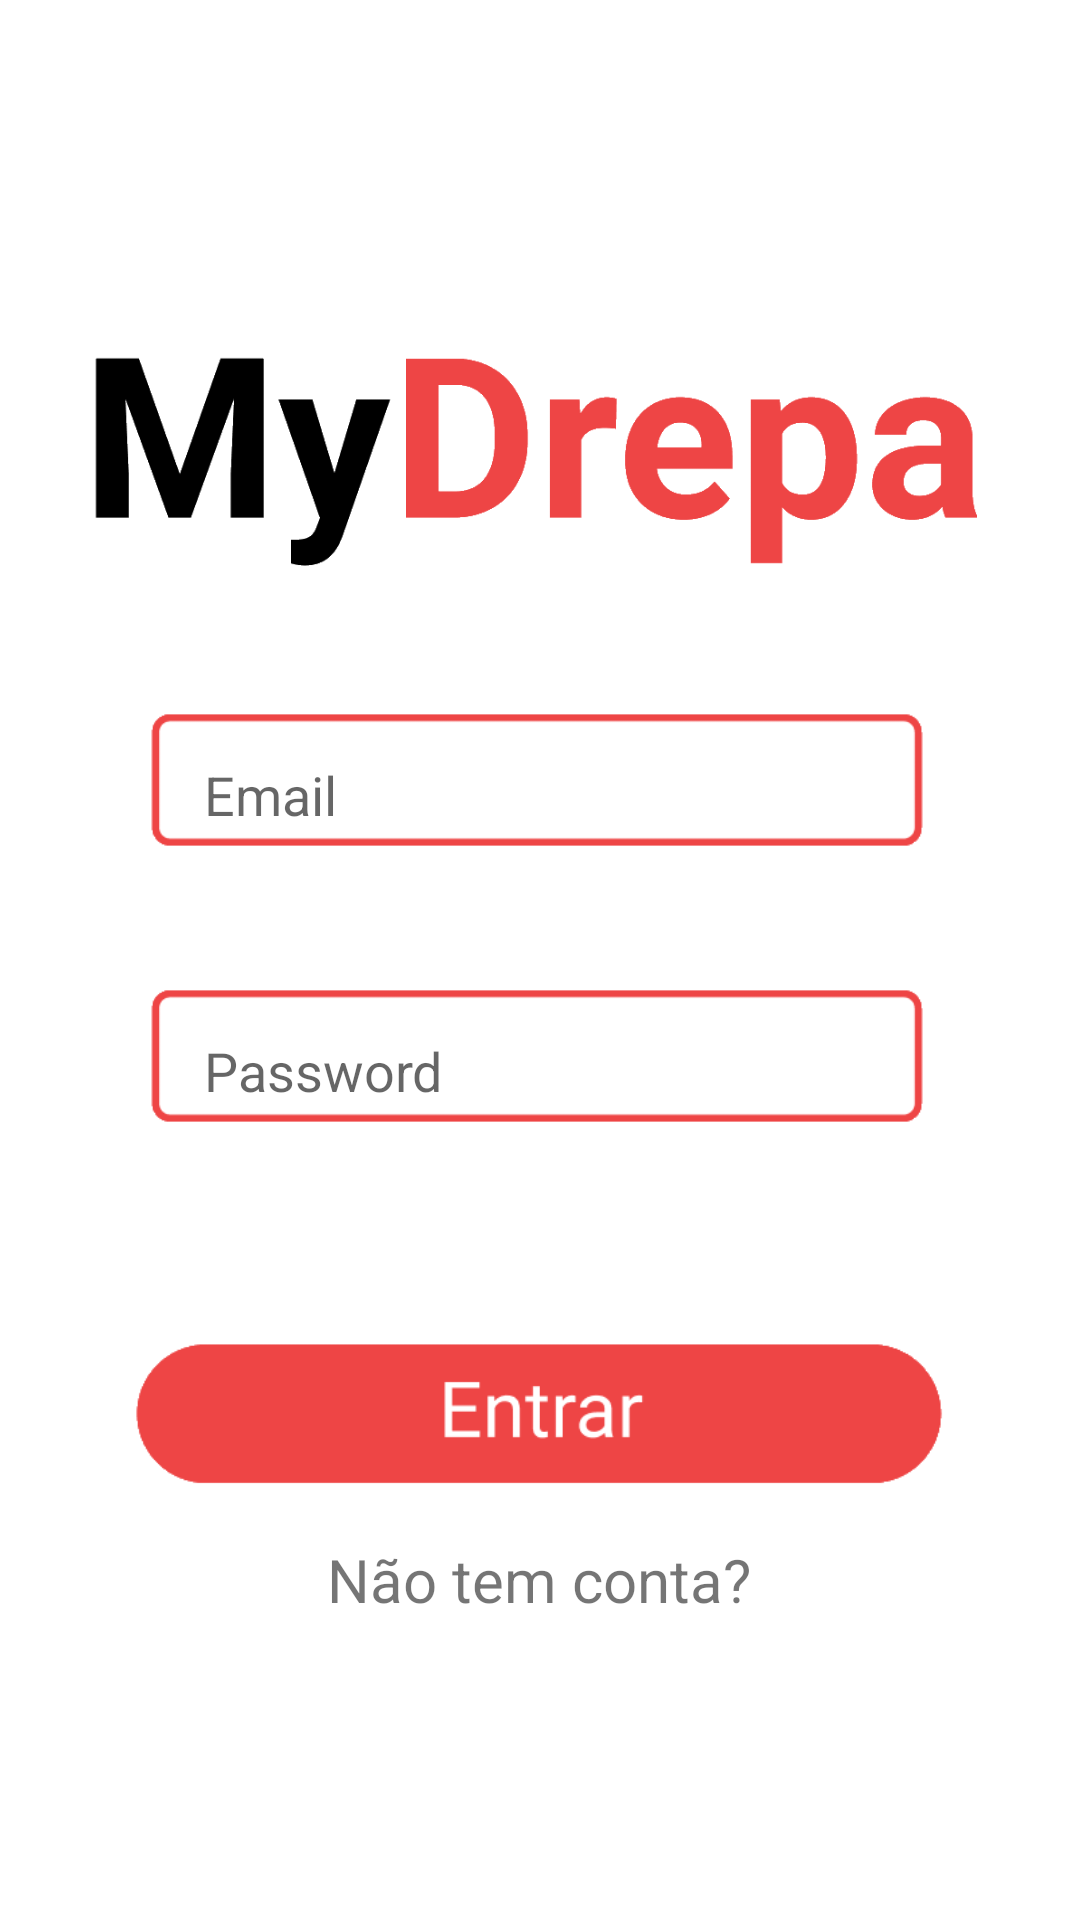

Reconstruct the res/layout file that produces this screen, plus the resources it refers to.
<!-- AndroidManifest.xml: application theme Theme.MyDrepa -->
<!-- res/layout/activity_main.xml -->
<?xml version="1.0" encoding="utf-8"?>
<androidx.constraintlayout.widget.ConstraintLayout xmlns:android="http://schemas.android.com/apk/res/android"
    xmlns:app="http://schemas.android.com/apk/res-auto"
    xmlns:tools="http://schemas.android.com/tools"
    android:layout_width="match_parent"
    android:layout_height="match_parent"
    android:backgroundTint="@android:color/white"
    tools:context=".MainActivity">

    <ImageView
        android:id="@+id/imageView"
        android:layout_width="324dp"
        android:layout_height="229dp"
        android:layout_marginTop="36dp"
        app:layout_constraintEnd_toEndOf="parent"
        app:layout_constraintHorizontal_bias="0.494"
        app:layout_constraintStart_toStartOf="parent"
        app:layout_constraintTop_toTopOf="parent"
        app:srcCompat="@drawable/logomydrepa" />

    <ImageView
        android:id="@+id/imageView2"
        android:layout_width="266dp"
        android:layout_height="136dp"
        android:layout_marginBottom="312dp"
        app:layout_constraintBottom_toBottomOf="parent"
        app:layout_constraintEnd_toEndOf="parent"
        app:layout_constraintHorizontal_bias="0.496"
        app:layout_constraintStart_toStartOf="parent"
        app:srcCompat="@drawable/textbox" />

    <ImageView
        android:id="@+id/imageView3"
        android:layout_width="266dp"
        android:layout_height="136dp"
        android:layout_marginBottom="220dp"
        app:layout_constraintBottom_toBottomOf="parent"
        app:layout_constraintEnd_toEndOf="parent"
        app:layout_constraintHorizontal_bias="0.496"
        app:layout_constraintStart_toStartOf="parent"
        app:srcCompat="@drawable/textbox" />

    <EditText
        android:id="@+id/txtPassword"
        android:layout_width="wrap_content"
        android:layout_height="wrap_content"
        android:layout_marginBottom="264dp"
        android:backgroundTint="@android:color/white"
        android:ems="11"
        android:hint="Password"
        android:inputType="textPassword"
        app:layout_constraintBottom_toBottomOf="parent"
        app:layout_constraintEnd_toEndOf="parent"
        app:layout_constraintHorizontal_bias="0.497"
        app:layout_constraintStart_toStartOf="parent" />

    <EditText
        android:id="@+id/txtEmail"
        android:layout_width="wrap_content"
        android:layout_height="wrap_content"
        android:layout_marginBottom="356dp"
        android:backgroundTint="@android:color/white"
        android:ems="11"
        android:hint="Email"
        android:inputType="textEmailAddress"
        app:layout_constraintBottom_toBottomOf="parent"
        app:layout_constraintEnd_toEndOf="parent"
        app:layout_constraintHorizontal_bias="0.497"
        app:layout_constraintStart_toStartOf="parent" />

    <ImageView
        android:id="@+id/btnEntrar"
        android:layout_width="273dp"
        android:layout_height="74dp"
        android:layout_marginBottom="132dp"
        app:layout_constraintBottom_toBottomOf="parent"
        app:layout_constraintEnd_toEndOf="parent"
        app:layout_constraintStart_toStartOf="parent"
        app:srcCompat="@drawable/btnentrar" />

    <TextView
        android:id="@+id/lblNãoconta"
        android:layout_width="wrap_content"
        android:layout_height="wrap_content"
        android:layout_marginBottom="100dp"
        android:text="Não tem conta?"
        android:textSize="20sp"
        app:layout_constraintBottom_toBottomOf="parent"
        app:layout_constraintEnd_toEndOf="parent"
        app:layout_constraintHorizontal_bias="0.498"
        app:layout_constraintStart_toStartOf="parent" />

</androidx.constraintlayout.widget.ConstraintLayout>
<!-- resources referenced by this layout -->
<resources>
  <!-- drawable btnentrar: png bitmap (drawable, 2886 bytes) -->
  <!-- drawable logomydrepa: png bitmap (drawable, 11142 bytes) -->
  <!-- drawable textbox: png bitmap (drawable, 1845 bytes) -->
  <style name="Theme.MyDrepa" parent="Theme.MaterialComponents.DayNight.NoActionBar">
          
          <item name="colorPrimary">@color/red_200</item>
          <item name="colorPrimaryVariant">@color/purple_700</item>
          <item name="colorOnPrimary">@color/white</item>
          
          <item name="colorSecondary">@color/teal_200</item>
          <item name="colorSecondaryVariant">@color/teal_700</item>
          <item name="colorOnSecondary">@color/black</item>
          
          <item name="android:statusBarColor" tools:targetApi="l">?attr/colorOnPrimary</item>
          
      </style>
  <color name="red_200">#EE4545</color>
  <color name="purple_700">#FF3700B3</color>
  <color name="white">#FFFFFFFF</color>
  <color name="teal_200">#FF03DAC5</color>
  <color name="teal_700">#FF018786</color>
  <color name="black">#FF000000</color>
</resources>
